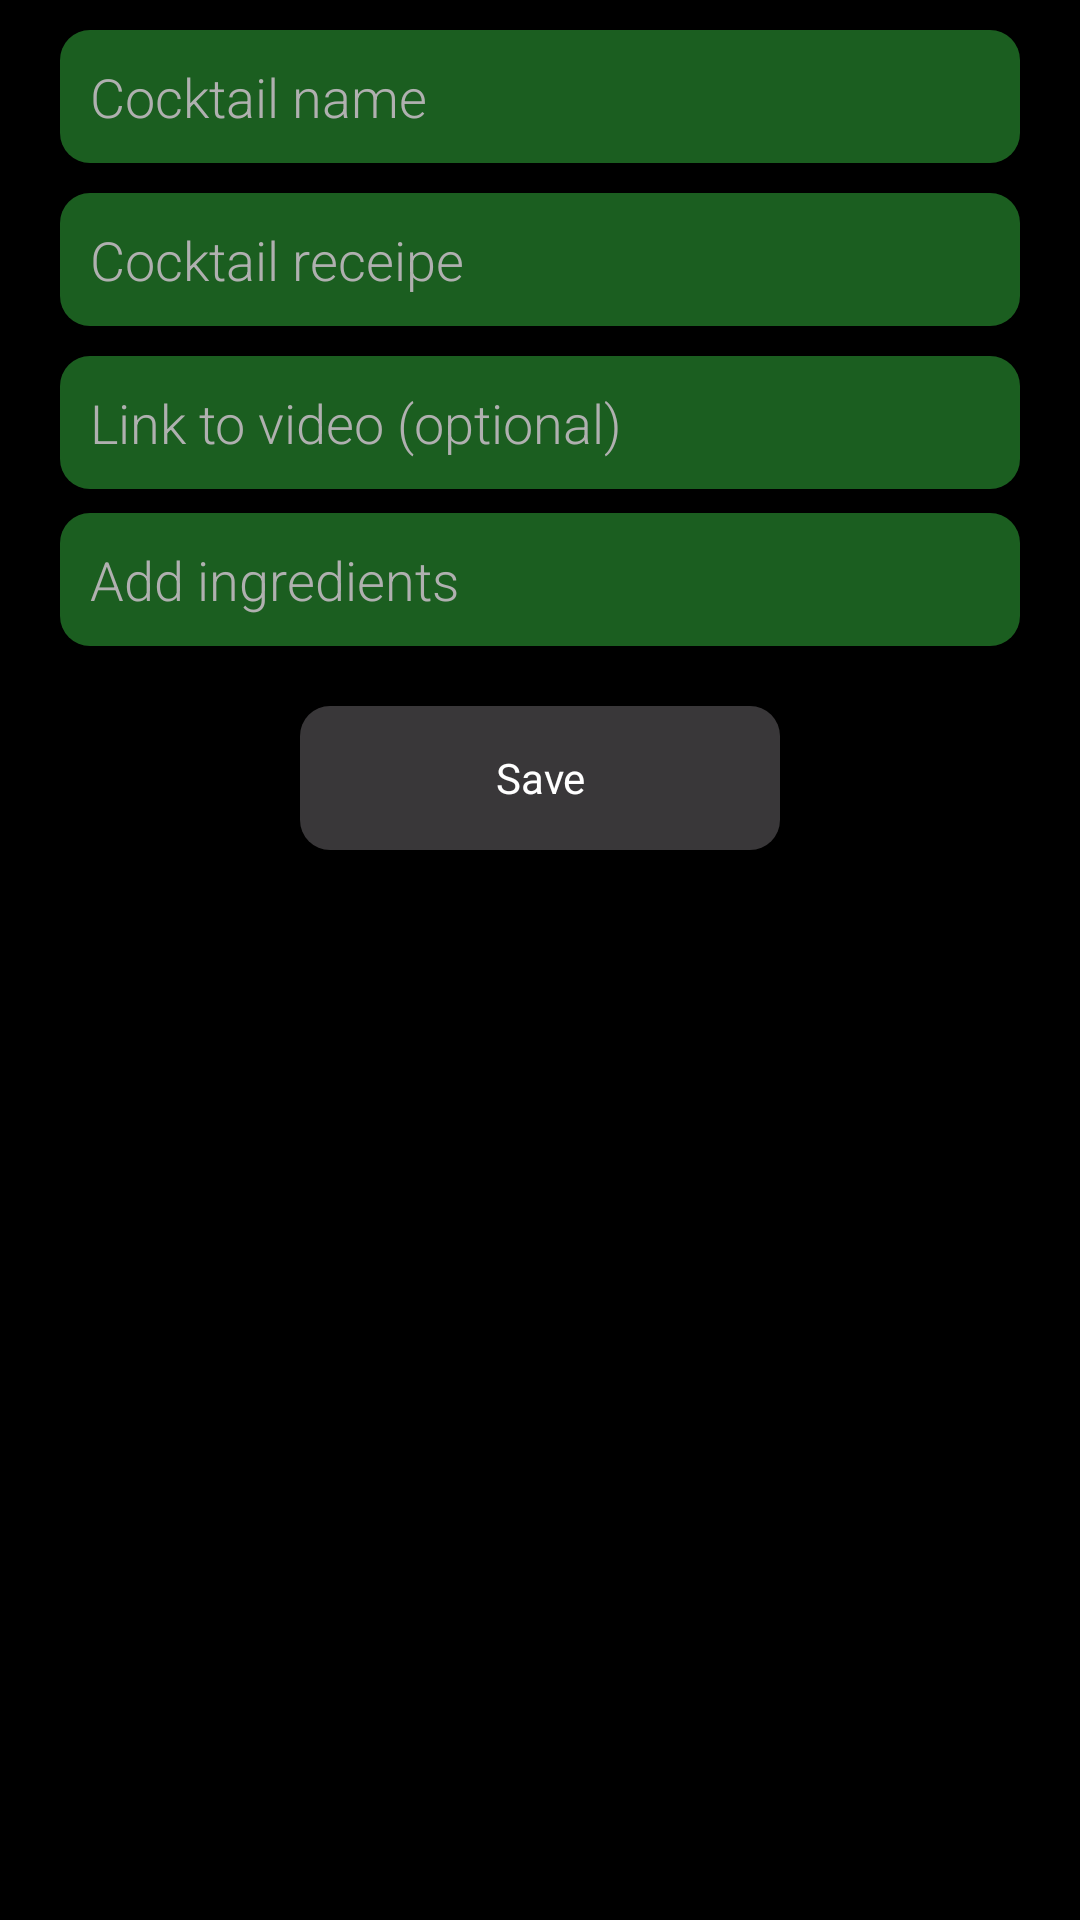

Produce the Android XML layout that renders to this screen, including the resource entries it uses.
<!-- AndroidManifest.xml: application theme MainStyle -->
<!-- res/layout/activity_add_cocktail.xml -->
<?xml version="1.0" encoding="utf-8"?>
<ScrollView xmlns:android="http://schemas.android.com/apk/res/android"
    android:layout_width="match_parent"
    android:layout_height="match_parent"
    android:background="@color/secondary_dark_black">
<LinearLayout xmlns:android="http://schemas.android.com/apk/res/android"
    android:layout_width="match_parent"
    android:layout_height="match_parent"
    android:orientation="vertical"
    android:theme="@style/LayoutStyle">


<EditText
        android:id="@+id/add_cocktail_title"
        style="@style/EditTextStyle"
        android:layout_width="match_parent"
        android:layout_height="wrap_content"
        android:autofillHints=""
        android:fontFamily="sans-serif-light"
        android:hint="@string/hint_add_title"
        android:inputType="textAutoComplete"
        android:textSize="18sp" />

    <EditText
        android:id="@+id/add_cocktail_ingredients"
        style="@style/EditTextStyle"
        android:layout_width="match_parent"
        android:layout_height="wrap_content"
        android:autofillHints=""
        android:fontFamily="sans-serif-light"
        android:hint="@string/hint_add_content"
        android:inputType="textCapSentences|textMultiLine"
        android:textSize="18sp"
        />

    <EditText
        android:id="@+id/add_cocktail_yt_link"
        style="@style/EditTextStyle"
        android:layout_width="match_parent"
        android:layout_height="wrap_content"
        android:autofillHints=""
        android:fontFamily="sans-serif-light"
        android:hint="@string/hint_add_yt_link"
        android:inputType="textAutoComplete"
        android:textSize="18sp" />

    <EditText
        android:id="@+id/add_cocktail_receipe"
        style="@style/EditTextStyle"
        android:layout_width="match_parent"
        android:layout_height="wrap_content"
        android:autofillHints=""
        android:layout_marginTop="8dp"
        android:fontFamily="sans-serif-light"
        android:hint="@string/hint_add_ingredients"
        android:textSize="18sp"
        android:inputType="textCapSentences|textMultiLine"
        android:maxLength="2000"/>

    <Button
        android:id="@+id/button_save"
        style="@style/ButtonStyle"
        android:layout_width="match_parent"
        android:layout_height="wrap_content"
        android:layout_below="@+id/add_cocktail_receipe"
        android:layout_marginBottom="20dp"
        android:text="@string/button_save"
        />

</LinearLayout>
</ScrollView>
<!-- resources referenced by this layout -->
<resources>
  <color name="secondary_dark_black">#000000</color>
  <string name="button_save">Save</string>
  <string name="hint_add_content">Cocktail receipe</string>
  <string name="hint_add_ingredients">Add ingredients</string>
  <string name="hint_add_title">Cocktail name</string>
  <string name="hint_add_yt_link">Link to video (optional)</string>
  <style name="ButtonStyle" parent="Theme.AppCompat.Light.DarkActionBar">
          <item name="android:textColor">@color/white</item>
          <item name="android:layout_marginTop">20dp</item>
          <item name="android:layout_marginLeft">100dp</item>
          <item name="android:layout_marginRight">100dp</item>
          <item name="android:background">@drawable/button_style</item>
      </style>
  <style name="EditTextStyle" parent="Theme.AppCompat.Light.DarkActionBar">
          <item name="android:background">@drawable/input_style</item>
          <item name="android:textColor">@color/white</item>
          <item name="android:textColorHint">@color/secondary_light_black</item>
          <item name="android:layout_marginTop">10dp</item>
          <item name="android:layout_marginLeft">20dp</item>
          <item name="android:layout_marginRight">20dp</item>
          <item name="android:padding">10dp</item>
      </style>
  <style name="LayoutStyle" parent="Theme.AppCompat.Light.DarkActionBar">
          <item name="android:textColor">@color/white</item>
          <item name="android:background">@color/secondary_dark_black</item>
      </style>
  <style name="MainStyle" parent="Theme.AppCompat.Light.DarkActionBar">
          
          <item name="colorPrimary">@color/black</item>
          <item name="colorPrimaryVariant">@color/black</item>
          <item name="colorOnPrimary">@color/white</item>
          
          <item name="colorSecondary">@color/secondary_dark_black</item>
          <item name="colorSecondaryVariant">@color/secondary_light_black</item>
          <item name="colorOnSecondary">@color/white</item>
          
          <item name="android:statusBarColor">?attr/colorPrimaryVariant</item>
          
      </style>
  <color name="white">#FFFFFFFF</color>
  <!-- drawable button_style (drawable) -->
  <?xml version="1.0" encoding="utf-8"?>
  <selector xmlns:android="http://schemas.android.com/apk/res/android">
      <item android:state_enabled="true">
          <shape android:shape="rectangle">
              <solid android:color="@color/dirtyWhite"/>
              <corners android:radius="10dp"/>
          </shape>
      </item>
  </selector>
  <!-- drawable input_style (drawable) -->
  <?xml version="1.0" encoding="utf-8"?>
  <selector xmlns:android="http://schemas.android.com/apk/res/android">
      <item android:state_enabled="true">
          <shape android:shape="rectangle">
              <solid android:color="@color/primary_green"/>
              <corners android:radius="10dp"/>
          </shape>
      </item>
  </selector>
  <color name="secondary_light_black">#b0b0b0</color>
  <color name="black">#FF000000</color>
  <color name="dirtyWhite">#3CF1EBF1</color>
  <color name="primary_green">#1b5e20</color>
</resources>
